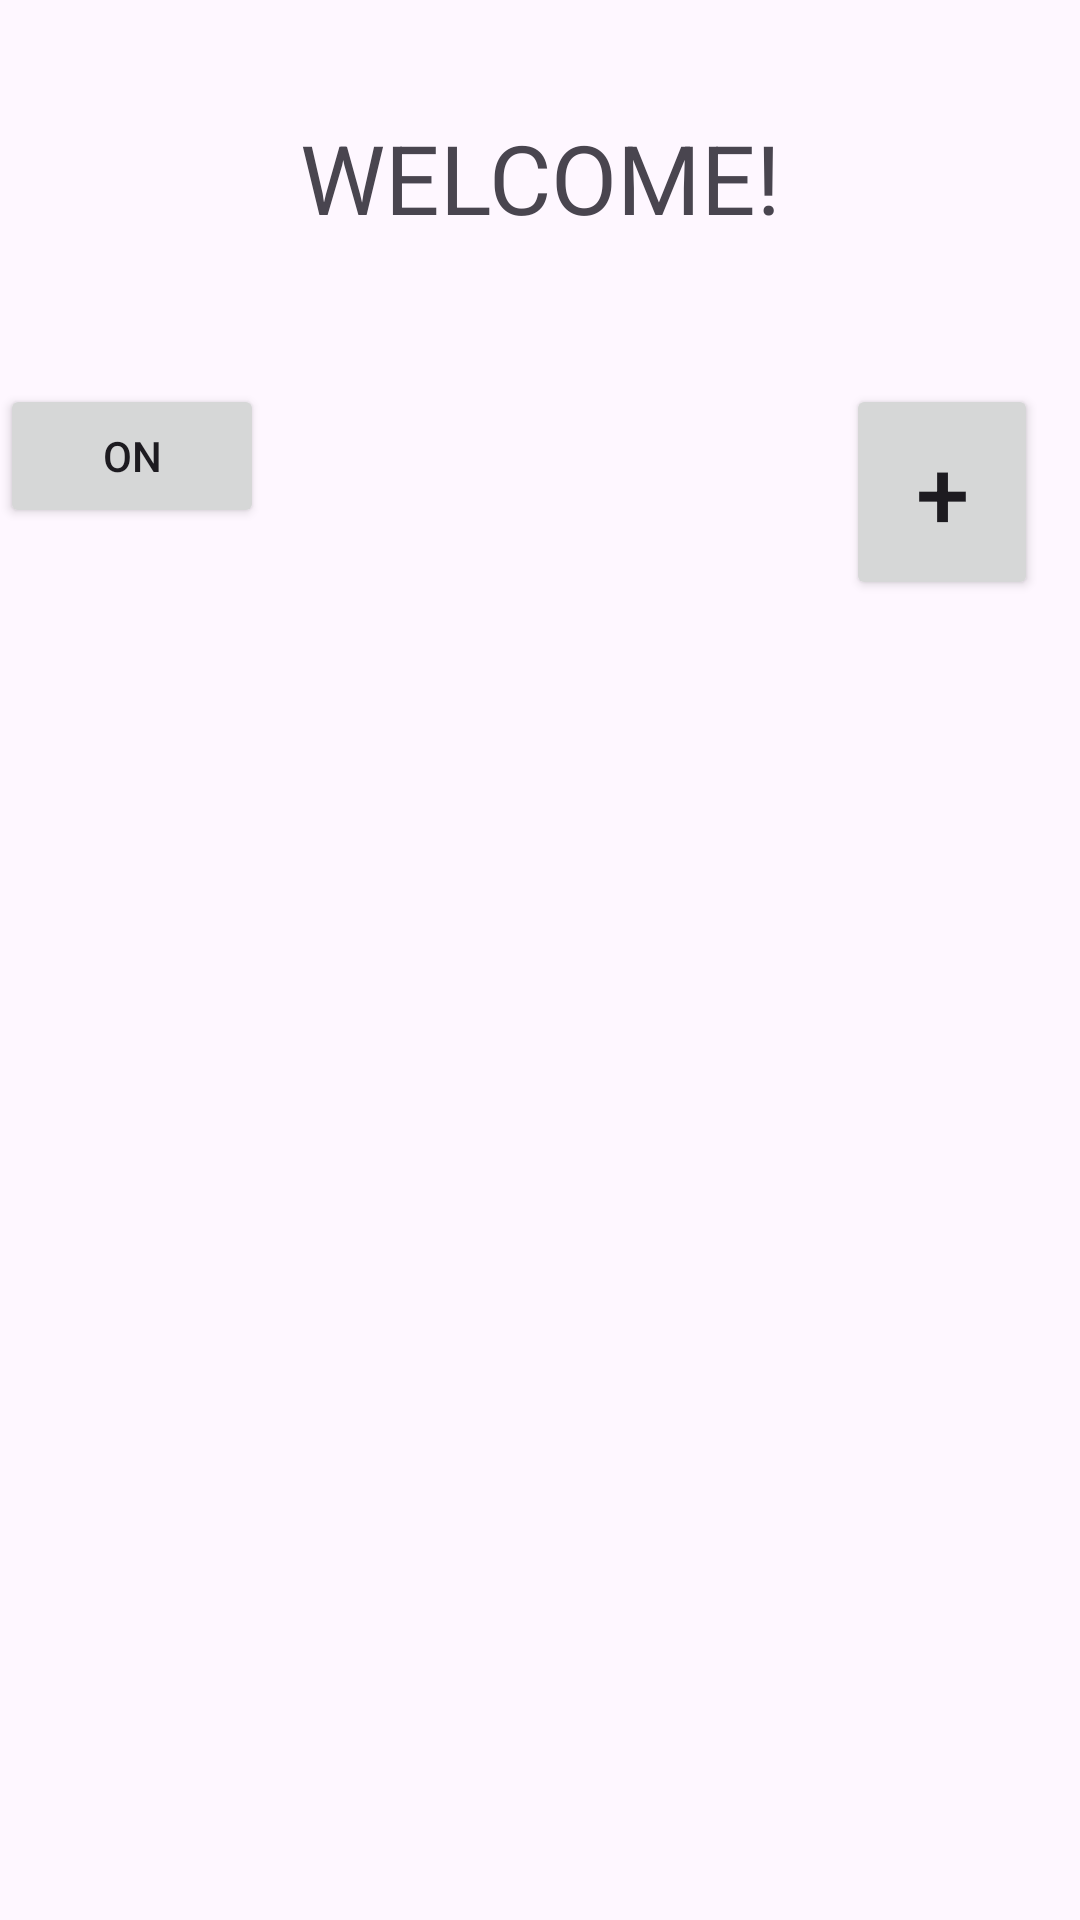

Write the Android layout XML for this screen, with the resource values it uses.
<!-- AndroidManifest.xml: application theme Theme.GerstelAlarm -->
<!-- res/layout/activity_main.xml -->
<?xml version="1.0" encoding="utf-8"?>
<androidx.constraintlayout.widget.ConstraintLayout xmlns:android="http://schemas.android.com/apk/res/android"
    xmlns:app="http://schemas.android.com/apk/res-auto"
    xmlns:tools="http://schemas.android.com/tools"
    android:id="@+id/main"
    android:layout_width="match_parent"
    android:layout_height="match_parent"
    android:visibility="visible"
    tools:context=".MainActivity">

    <Button
        android:id="@+id/button4"
        android:layout_width="64dp"
        android:layout_height="72dp"
        android:layout_marginTop="128dp"
        android:onClick="createAlarmClick"
        android:text="+"
        android:textAlignment="center"
        android:textSize="32dp"
        app:layout_constraintEnd_toEndOf="parent"
        app:layout_constraintHorizontal_bias="0.953"
        app:layout_constraintStart_toStartOf="parent"
        app:layout_constraintTop_toTopOf="parent" />

    <androidx.recyclerview.widget.RecyclerView
        android:id="@+id/alarmRecyclerView"
        android:layout_width="384dp"
        android:layout_height="505dp"
        app:layout_constraintBottom_toBottomOf="parent"
        app:layout_constraintEnd_toEndOf="parent"
        app:layout_constraintHorizontal_bias="0.407"
        app:layout_constraintStart_toStartOf="parent"
        app:layout_constraintTop_toTopOf="parent"
        app:layout_constraintVertical_bias="0.929" />

    <TextView
        android:id="@+id/textView"
        android:layout_width="wrap_content"
        android:layout_height="wrap_content"
        android:text="WELCOME!"
        android:textSize="32dp"
        app:layout_constraintBottom_toBottomOf="parent"
        app:layout_constraintEnd_toEndOf="parent"
        app:layout_constraintStart_toStartOf="parent"
        app:layout_constraintTop_toTopOf="parent"
        app:layout_constraintVertical_bias="0.063" />

    <Button
        android:id="@+id/button3"
        android:layout_width="wrap_content"
        android:layout_height="wrap_content"
        android:layout_marginTop="128dp"
        android:layout_marginEnd="272dp"
        android:onClick="turnOnAlarm"
        android:text="ON"
        app:layout_constraintEnd_toEndOf="parent"
        app:layout_constraintTop_toTopOf="parent" />

</androidx.constraintlayout.widget.ConstraintLayout>
<!-- resources referenced by this layout -->
<resources>
  <style name="Theme.GerstelAlarm" parent="Base.Theme.GerstelAlarm" />
  <style name="Base.Theme.GerstelAlarm" parent="Theme.Material3.DayNight.NoActionBar">
          
          
      </style>
</resources>
